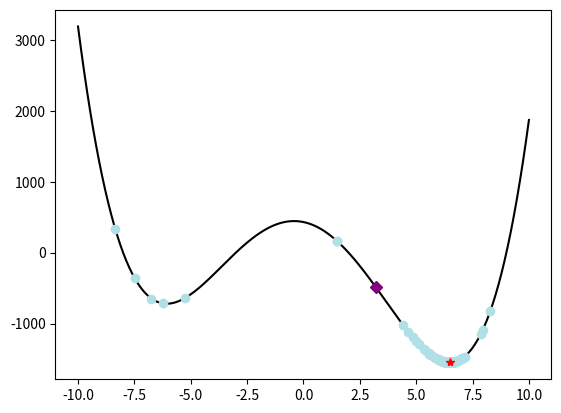

Write the Python code that produced this figure.
import numpy as np
import matplotlib.pyplot as plt


def inputfun(x):
    return (x - 2) * (x + 3) * (x + 8) * (x - 9)


initT = 1000  # 初始温度
minT = 1  # 温度下限
iterL = 1000  # 每个T值的迭代次数
delta = 0.95  # 温度衰减系数
k = 1

initx = 10 * (2 * np.random.rand() - 1)
nowt = initT
print("初始解：", initx)

xx = np.linspace(-10, 10, 300)
yy = inputfun(xx)
plt.figure()
plt.plot(xx, yy, color="black")
plt.plot(initx, inputfun(initx), marker="D", color="purple")

# 模拟退火算法寻找最小值过程
while nowt > minT:
    for i in np.arange(1, iterL, 1):
        funVal = inputfun(initx)
        xnew = initx + (2 * np.random.rand() - 1)
        if xnew >= -10 and xnew <= 10:
            funnew = inputfun(xnew)
            res = funnew - funVal
            if res < 0:
                initx = xnew
            else:
                p = np.exp(-(res) / (k * nowt))
                if np.random.rand() < p:
                    initx = xnew
    plt.plot(initx, inputfun(initx), marker="o", color="powderblue")
    nowt = nowt * delta

if __name__ == '__main__':
    print("最优解：", initx)
    print("最优值：", inputfun(initx))
    plt.plot(initx, inputfun(initx), '*r')
    plt.show()
